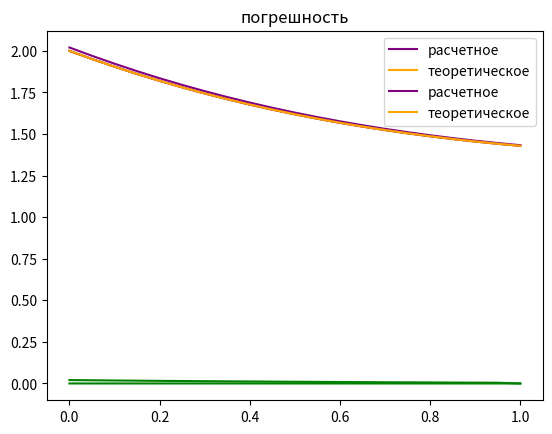

This chart was generated by the following Python code:
# краевая задача для ОДУ
import math
import numpy as np
import matplotlib.pyplot as plt

# определяем точное решение задачи
def exact_sol(x):
    return (math.log(1+x)+2*math.exp(-x))

# задаем параметры задачи
a = 0.0                     # левый конец отрезка
b = 1.0                     # правый конец отрезка
h = 0.05                    # шаг сетки
b_1 = 0.0                   # граничное условие в a
a_1 = 1.0
y_1 = -1.0
b_2 = 6.0                   # граничное условие в b
a_2 = 1.0
y_2 = 8.3377
# N = int((b-a)/h)            # количество узлов в сетке

# оределяем коэффициенты уравнения
def p(x):                                   #коэффициент при первой производной    
    return 1/(1+x)  

def q(x):                                   #коэффициент при второй производной
    return -x/(1+x)
    
def f(x):                                   # свободный член
    return (-x*math.log(1+x))/(1+x)

# c0 b0 0 ..                          y0   d0
# a1 c1 b1 0  ...                     .    .
# 0  a2 c2 b2 0 ...                   .    .
#  ...                                .  = .
#           0  a[n-2] c[n-2] b[n-2]   .    .
#                  0  a[n-1] c[n-1]   yn   dn
def tridiagonal_matrix_algorithm(a, c, b, d):
    n = len(d)
    alpha = np.ndarray(shape=(n,), dtype=float)
    beta = np.ndarray(shape=(n,), dtype=float)
    alpha[1] = -b[0] / c[0]
    beta[1] = d[0] / c[0]
    for i in range(1, n - 1):
        alpha[i + 1] = -b[i] / (a[i] * alpha[i] + c[i])
        beta[i + 1] = (d[i] - a[i] * beta[i]) / (a[i] * alpha[i] + c[i])
    y = np.ndarray(shape=(n,))
    y[n - 1] = (d[n - 1] - a[n - 1] * beta[n - 1]) / (c[n - 1] + a[n - 1] * alpha[n - 1])
    for i in reversed(range(1, n)):
        y[i - 1] = alpha[i] * y[i] + beta[i]
    return y

x = np.arange(a, b + h, h) # узлы на равномерную сетку
n = len(x)
u_theory = np.zeros(n)
u_exper_1 = np.zeros(n) #1-ый порядок точности
u_exper_2 = np.zeros(n) #2-ой порядок точности

# теоретическое значение
for i in range (n):
    u_theory[i] = exact_sol(x[i])

p = [p(i) for i in x]
q = [q(i) for i in x]
f = [f(i) for i in x]

# вводим дополнительные переменные
a = np.zeros(n)
b = np.zeros(n)
c = np.zeros(n)
d = np.zeros(n)
    
# 1-ый порядок точности

c[0] = -a_1/h+b_1 
b[0] = a_1 / h        
d[0] = y_1          

a[n-1] = -a_2 / h
c[n-1] = a_2/h + b_2 
d[n-1] = y_2

for i in range(1, n-1):
    a[i] = 1/h**2 - p[i] / (2 * h)
    c[i] = -2/h**2 + q[i]
    b[i] = 1/h**2 + p[i] / (2*h)
    d[i] = f[i]

u_exper_1 = tridiagonal_matrix_algorithm(a, c, b, d)

# 2-ой порядок точности
    
c[0] = -2/h**2+2*b_1/(a_1*h)-p[0]*b_1/a_1
b[0] = 2/h**2
d[0] = f[0]+2*y_1/(h)-p[0]*y_1/(a_1)
a[n-1] = 2/h**2
c[n-1] = -2/h**2 -2*b_2/(h*a_2) - p[n-1]*b_2/a_2+q[n-1]
d[n-1] = f[n-1]-2*y_2/(h*a_2)-p[n-1]*y_2/a_2

u_exper_2 = tridiagonal_matrix_algorithm(a, c, b, d)

# погрешность 1-го и 2-го порядка точности соответственно
err_1 = np.zeros(n)
err_2 = np.zeros(n)

for i in range(n-1):
    err_1[i] = abs(u_exper_1[i]-u_theory[i])
    err_2[i] = abs(u_exper_2[i]-u_theory[i])
    
plt.title("1-ый порядок точности")
plt.grid()
plt.plot(x, u_exper_1, color = 'purple', label = "расчетное")
plt.plot(x, u_theory, color = 'orange', label = "теоретическое" )
plt.legend()
plt.show()

plt.title("2-oй порядок точности")
plt.grid()
plt.plot(x, u_exper_2, color = 'purple', label = "расчетное")
plt.plot(x, u_theory, color = 'orange', label = "теоретическое" )
plt.legend()
plt.show()

plt.title("погрешность")
plt.grid()
plt.plot(x, err_1, color = 'green')
plt.plot()
plt.show()

plt.title("погрешность")
plt.grid()
plt.plot(x, err_2, color = 'green')
plt.plot()
plt.show()